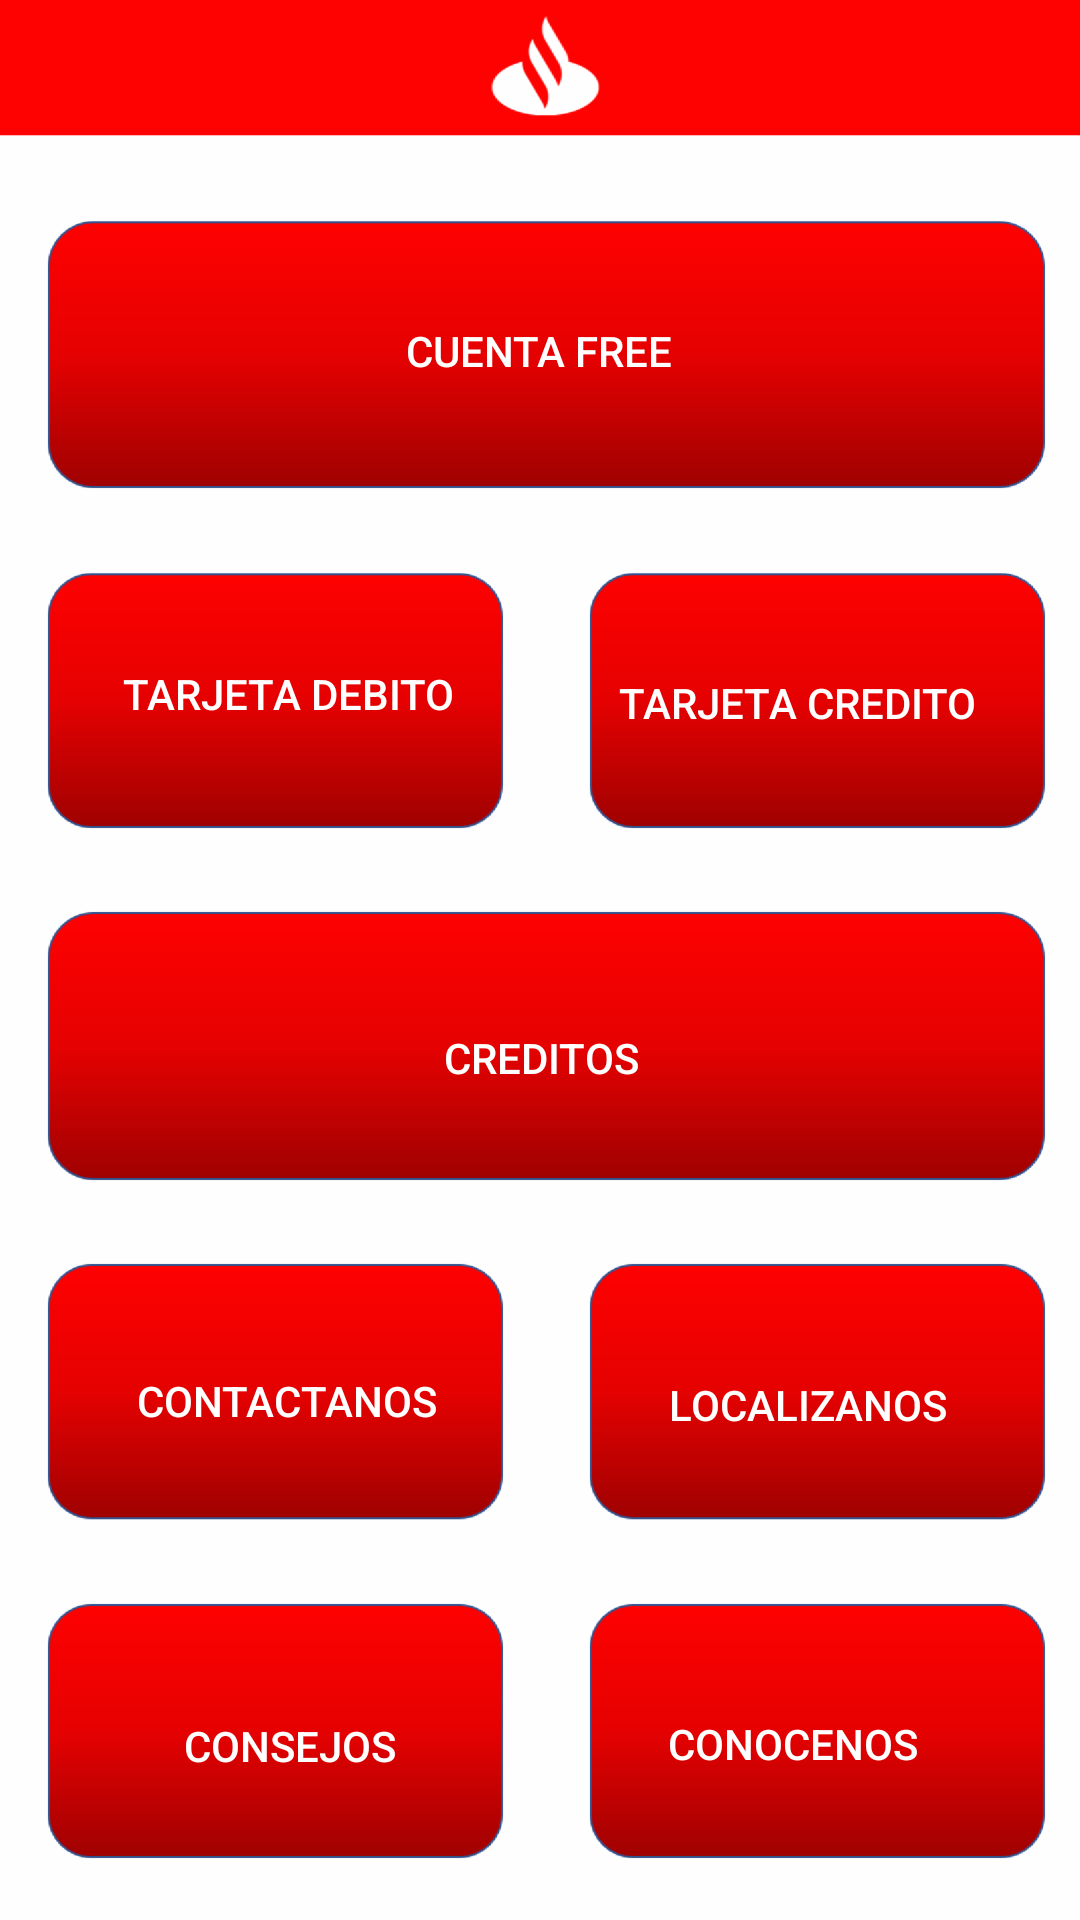

Android layout source for this screen:
<!-- AndroidManifest.xml: application theme AppTheme -->
<!-- res/layout/activity_final_page.xml -->
<?xml version="1.0" encoding="utf-8"?>
<android.support.constraint.ConstraintLayout xmlns:android="http://schemas.android.com/apk/res/android"
    xmlns:app="http://schemas.android.com/apk/res-auto"
    xmlns:tools="http://schemas.android.com/tools"
    android:layout_width="match_parent"
    android:layout_height="match_parent"
    android:background="@drawable/screenshot"
    tools:context=".FinalPage"
    tools:layout_editor_absoluteY="25dp">

    <Button
        android:id="@+id/btnFree"
        android:layout_width="355dp"
        android:layout_height="80dp"
        android:layout_marginBottom="8dp"
        android:layout_marginEnd="8dp"
        android:layout_marginLeft="8dp"
        android:layout_marginRight="8dp"
        android:layout_marginStart="8dp"
        android:layout_marginTop="8dp"
        android:background="@android:color/transparent"
        android:onClick="cargarCuentaFree"
        android:text="Cuenta Free"
        android:textColor="@android:color/white"
        app:layout_constraintBottom_toBottomOf="parent"
        app:layout_constraintEnd_toEndOf="parent"
        app:layout_constraintHorizontal_bias="0.538"
        app:layout_constraintStart_toStartOf="parent"
        app:layout_constraintTop_toTopOf="parent"
        app:layout_constraintVertical_bias="0.127" />

    <Button
        android:id="@+id/btnDebito"
        android:layout_width="162dp"
        android:layout_height="76dp"
        android:layout_marginBottom="8dp"
        android:layout_marginEnd="8dp"
        android:layout_marginLeft="8dp"
        android:layout_marginRight="8dp"
        android:layout_marginStart="8dp"
        android:layout_marginTop="8dp"
        android:background="@android:color/transparent"
        android:onClick="cargarTarjetaDebito"
        android:text="Tarjeta Debito"
        android:textColor="@android:color/white"
        app:layout_constraintBottom_toBottomOf="parent"
        app:layout_constraintEnd_toEndOf="parent"
        app:layout_constraintHorizontal_bias="0.038"
        app:layout_constraintStart_toStartOf="parent"
        app:layout_constraintTop_toTopOf="parent"
        app:layout_constraintVertical_bias="0.338" />

    <Button
        android:id="@+id/btnCredito"
        android:layout_width="158dp"
        android:layout_height="81dp"
        android:layout_marginBottom="8dp"
        android:layout_marginEnd="8dp"
        android:layout_marginLeft="8dp"
        android:layout_marginRight="8dp"
        android:layout_marginStart="8dp"
        android:layout_marginTop="8dp"
        android:background="@android:color/transparent"
        android:onClick="cargarTarjetaCredito"
        android:text="Tarjeta Credito"
        android:textColor="@android:color/white"
        app:layout_constraintBottom_toBottomOf="parent"
        app:layout_constraintEnd_toEndOf="parent"
        app:layout_constraintHorizontal_bias="0.961"
        app:layout_constraintStart_toStartOf="parent"
        app:layout_constraintTop_toTopOf="parent"
        app:layout_constraintVertical_bias="0.342" />

    <Button
        android:id="@+id/btnCreditos"
        android:layout_width="361dp"
        android:layout_height="78dp"
        android:layout_marginBottom="8dp"
        android:layout_marginEnd="8dp"
        android:layout_marginLeft="8dp"
        android:layout_marginRight="8dp"
        android:layout_marginStart="8dp"
        android:layout_marginTop="8dp"
        android:background="@android:color/transparent"
        android:onClick="cargarCreditos"
        android:text="Creditos"
        android:textColor="@android:color/white"
        app:layout_constraintBottom_toBottomOf="parent"
        app:layout_constraintEnd_toEndOf="parent"
        app:layout_constraintStart_toStartOf="parent"
        app:layout_constraintTop_toTopOf="parent"
        app:layout_constraintVertical_bias="0.56" />

    <Button
        android:id="@+id/btnContactanos"
        android:layout_width="161dp"
        android:layout_height="82dp"
        android:layout_marginBottom="8dp"
        android:layout_marginEnd="8dp"
        android:layout_marginLeft="8dp"
        android:layout_marginRight="8dp"
        android:layout_marginStart="8dp"
        android:layout_marginTop="8dp"
        android:background="@android:color/transparent"
        android:onClick="contacto"
        android:text="contactanos"
        android:textColor="@android:color/white"
        app:layout_constraintBottom_toBottomOf="parent"
        app:layout_constraintEnd_toEndOf="parent"
        app:layout_constraintHorizontal_bias="0.038"
        app:layout_constraintStart_toStartOf="parent"
        app:layout_constraintTop_toTopOf="parent"
        app:layout_constraintVertical_bias="0.771" />

    <Button
        android:id="@+id/btnLocalitation"
        android:layout_width="166dp"
        android:layout_height="83dp"
        android:layout_marginBottom="8dp"
        android:layout_marginEnd="8dp"
        android:layout_marginLeft="8dp"
        android:layout_marginRight="8dp"
        android:layout_marginStart="8dp"
        android:layout_marginTop="8dp"
        android:background="@android:color/transparent"
        android:onClick="localizanos"
        android:text="Localizanos"
        android:textColor="@android:color/white"
        app:layout_constraintBottom_toBottomOf="@+id/btnConocenos"
        app:layout_constraintEnd_toEndOf="parent"
        app:layout_constraintHorizontal_bias="1.0"
        app:layout_constraintStart_toStartOf="parent"
        app:layout_constraintTop_toTopOf="parent"
        app:layout_constraintVertical_bias="0.8" />

    <Button
        android:id="@+id/btnConsejos"
        android:layout_width="164dp"
        android:layout_height="81dp"
        android:layout_marginBottom="8dp"
        android:layout_marginEnd="8dp"
        android:layout_marginLeft="8dp"
        android:layout_marginRight="8dp"
        android:layout_marginStart="8dp"
        android:layout_marginTop="8dp"
        android:background="@android:color/transparent"
        android:onClick="consejos"
        android:text="Consejos"
        android:textColor="@android:color/white"
        app:layout_constraintBottom_toBottomOf="parent"
        app:layout_constraintEnd_toEndOf="@+id/btnConocenos"
        app:layout_constraintHorizontal_bias="0.041"
        app:layout_constraintStart_toStartOf="parent"
        app:layout_constraintTop_toTopOf="parent"
        app:layout_constraintVertical_bias="0.982" />

    <Button
        android:id="@+id/btnConocenos"
        android:layout_width="161dp"
        android:layout_height="82dp"
        android:layout_marginBottom="8dp"
        android:layout_marginEnd="8dp"
        android:layout_marginLeft="8dp"
        android:layout_marginRight="8dp"
        android:layout_marginStart="8dp"
        android:layout_marginTop="8dp"
        android:background="@android:color/transparent"
        android:onClick="conocenos"
        android:text="conocenos"
        android:textColor="@android:color/white"
        app:layout_constraintBottom_toBottomOf="parent"
        app:layout_constraintEnd_toEndOf="parent"
        app:layout_constraintHorizontal_bias="0.961"
        app:layout_constraintStart_toStartOf="parent"
        app:layout_constraintTop_toTopOf="parent"
        app:layout_constraintVertical_bias="0.982" />
</android.support.constraint.ConstraintLayout>
<!-- resources referenced by this layout -->
<resources>
  <!-- drawable screenshot: png bitmap (drawable-hdpi, 37015 bytes) -->
  <style name="AppTheme" parent="Theme.AppCompat.Light.NoActionBar">
          
          <item name="colorPrimary">@color/colorPrimary</item>
          <item name="colorPrimaryDark">@color/colorPrimaryDark</item>
          <item name="colorAccent">@color/colorAccent</item>
          <item name="android:windowAnimationStyle">@style/CustomActivityAnimation</item>
      </style>
  <style name="CustomActivityAnimation" parent="@android:style/Animation.Activity">
          <item name="android:activityOpenEnterAnimation">@anim/slide_in_right</item>
          <item name="android:activityOpenExitAnimation">@anim/slide_out_left</item>
          <item name="android:activityCloseEnterAnimation">@anim/slide_in_left</item>
          <item name="android:activityCloseExitAnimation">@anim/slide_out_right</item>
      </style>
  <!-- not gathered from this repository: default colours our renderer supplied (Android Studio template values) -->
  <color name="colorPrimary">#FF6200EE</color>
  <color name="colorPrimaryDark">#FF3700B3</color>
  <color name="colorAccent">#FF03DAC5</color>
</resources>
